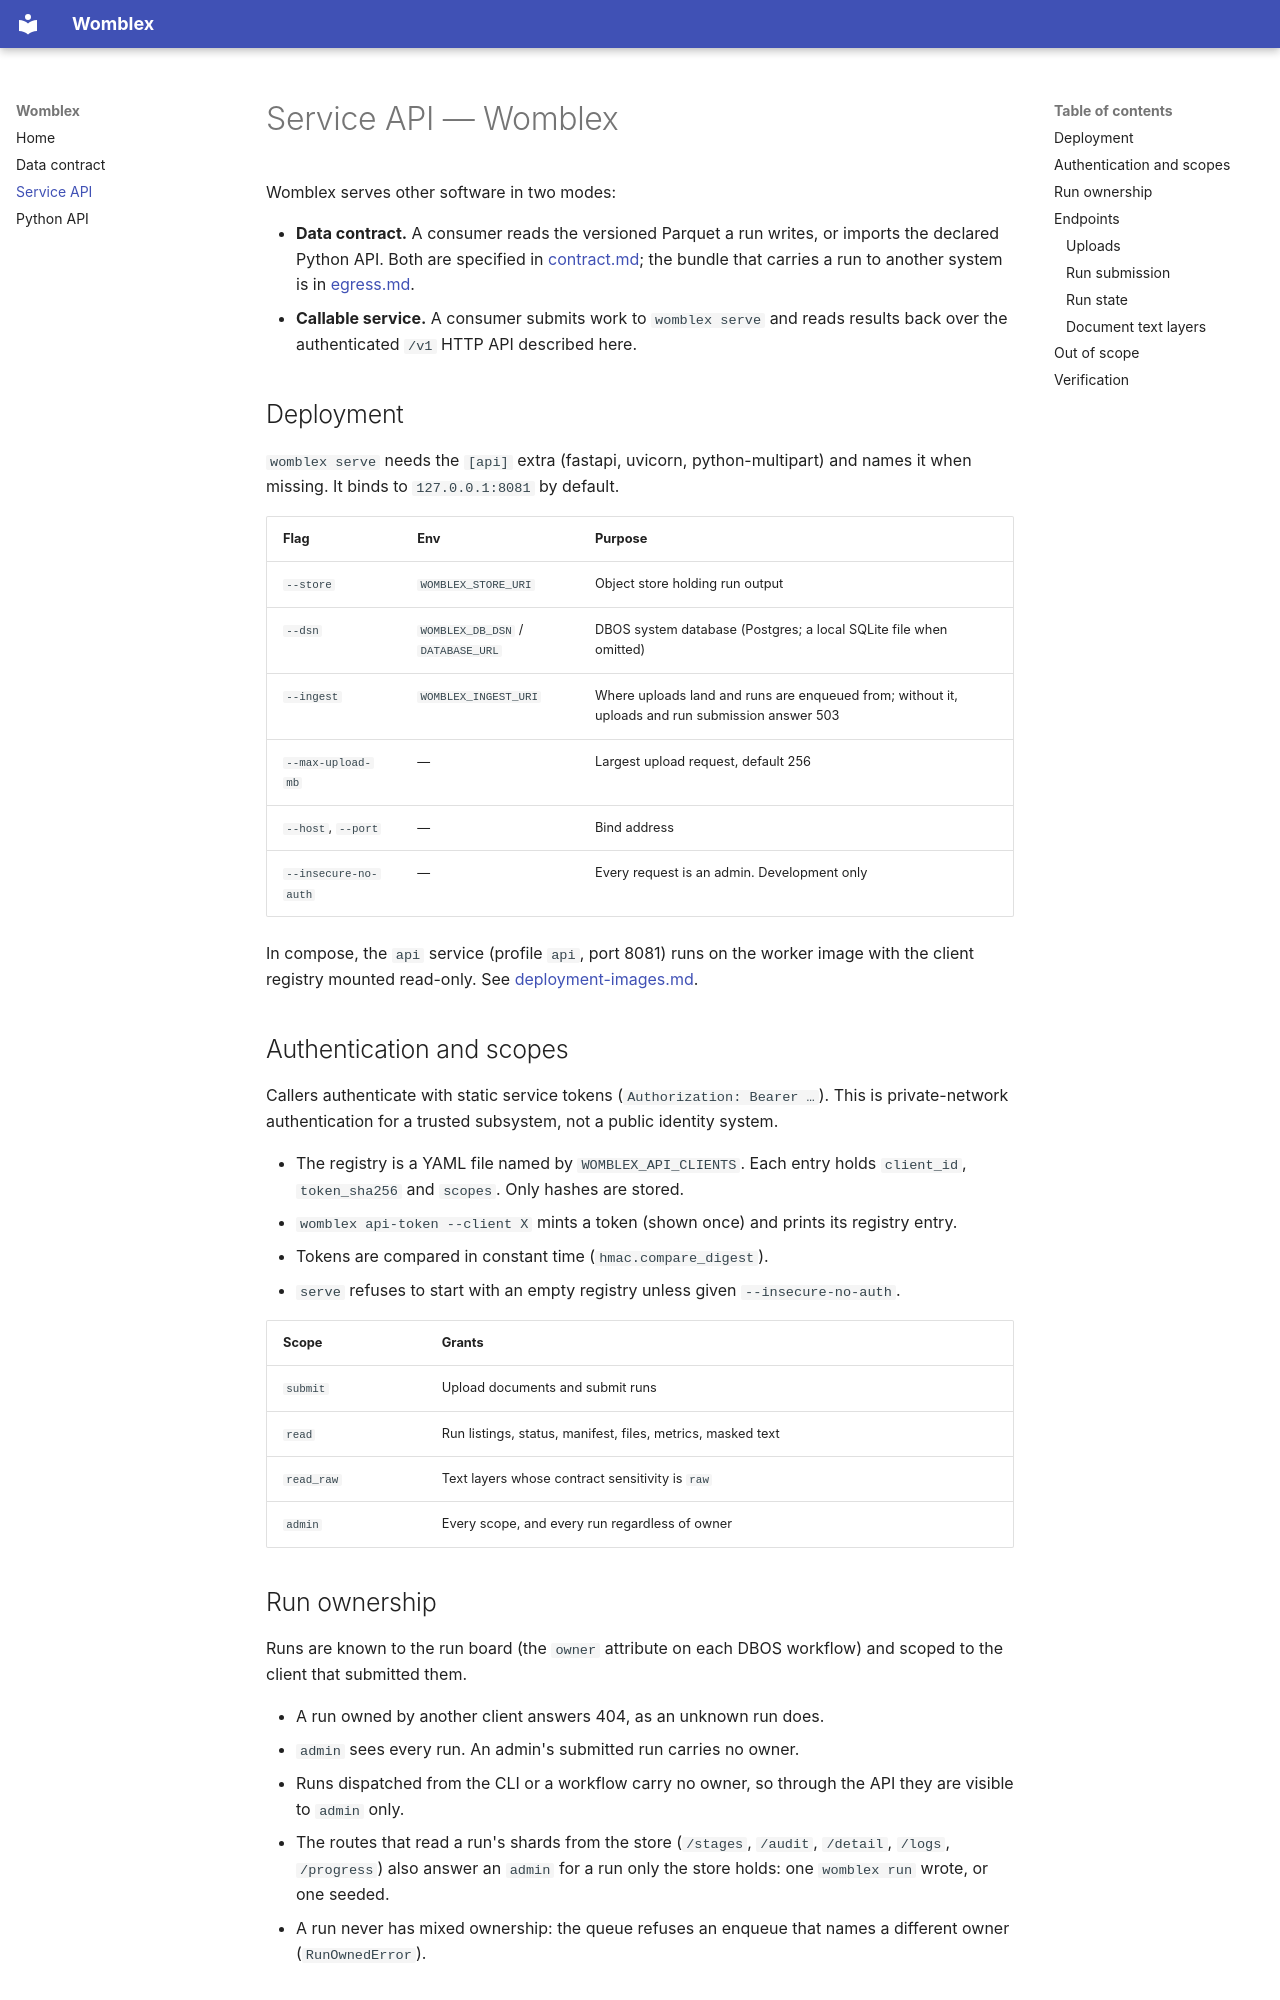

repository: DeepCivic/womblex · page: service-api/index.html · generator: mkdocs

# Service API — Womblex

Womblex serves other software in two modes:

- **Data contract.** A consumer reads the versioned Parquet a run writes, or
  imports the declared Python API. Both are specified in
  [contract.md](contract.md); the bundle that carries a run to another system is
  in [egress.md](egress.md).
- **Callable service.** A consumer submits work to `womblex serve` and reads
  results back over the authenticated `/v1` HTTP API described here.

## Deployment

`womblex serve` needs the `[api]` extra (fastapi, uvicorn, python-multipart)
and names it when missing. It binds to `127.0.0.1:8081` by default.

| Flag | Env | Purpose |
|---|---|---|
| `--store` | `WOMBLEX_STORE_URI` | Object store holding run output |
| `--dsn` | `WOMBLEX_DB_DSN` / `DATABASE_URL` | DBOS system database (Postgres; a local SQLite file when omitted) |
| `--ingest` | `WOMBLEX_INGEST_URI` | Where uploads land and runs are enqueued from; without it, uploads and run submission answer 503 |
| `--max-upload-mb` | — | Largest upload request, default 256 |
| `--host`, `--port` | — | Bind address |
| `--insecure-no-auth` | — | Every request is an admin. Development only |

In compose, the `api` service (profile `api`, port 8081) runs on the worker
image with the client registry mounted read-only. See
[deployment-images.md](deployment-images.md).

## Authentication and scopes

Callers authenticate with static service tokens (`Authorization: Bearer …`).
This is private-network authentication for a trusted subsystem, not a public
identity system.

- The registry is a YAML file named by `WOMBLEX_API_CLIENTS`. Each entry holds
  `client_id`, `token_sha256` and `scopes`. Only hashes are stored.
- `womblex api-token --client X` mints a token (shown once) and prints its
  registry entry.
- Tokens are compared in constant time (`hmac.compare_digest`).
- `serve` refuses to start with an empty registry unless given
  `--insecure-no-auth`.

| Scope | Grants |
|---|---|
| `submit` | Upload documents and submit runs |
| `read` | Run listings, status, manifest, files, metrics, masked text |
| `read_raw` | Text layers whose contract sensitivity is `raw` |
| `admin` | Every scope, and every run regardless of owner |

## Run ownership

Runs are known to the run board (the `owner` attribute on each DBOS workflow) and scoped to the client
that submitted them.

- A run owned by another client answers 404, as an unknown run does.
- `admin` sees every run. An admin's submitted run carries no owner.
- Runs dispatched from the CLI or a workflow carry no owner, so through the API
  they are visible to `admin` only.
- The routes that read a run's shards from the store (`/stages`, `/audit`, `/detail`, `/logs`, `/progress`) also
  answer an `admin` for a run only the store holds: one `womblex run` wrote, or one seeded.
- A run never has mixed ownership: the queue refuses an enqueue that names a
  different owner (`RunOwnedError`).
